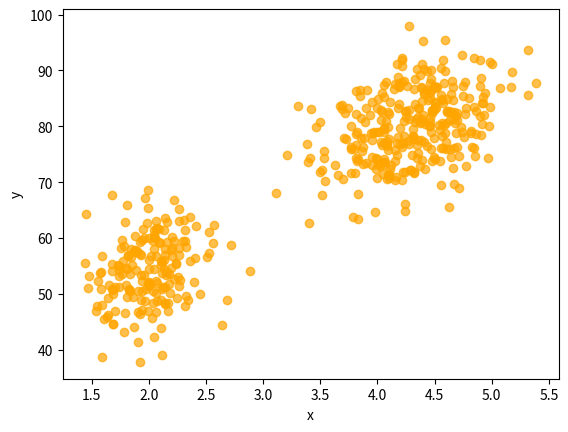

The script that saved this image:
import numpy as np
import matplotlib.pyplot as plt

mus = np.array([[2.0, 54.50],
                [4.3, 80.0]])
covs = np.array([[[0.07, 0.44],
                  [0.44, 33.7]],
                 [[0.17, 0.94],
                  [0.94, 36.00 ]]])
phis = np.array([0.35, 0.65])

def sample():
    z = np.random.choice(2, p=phis)
    mu, cov = mus[z], covs[z]
    x = np.random.multivariate_normal(mu, cov)
    return x

N = 500
xs = np.zeros((N, 2))
for i in range(N):
    xs[i] = sample()

plt.scatter(xs[:,0], xs[:,1], color='orange', alpha=0.7)
plt.xlabel('x')
plt.ylabel('y')
plt.show()